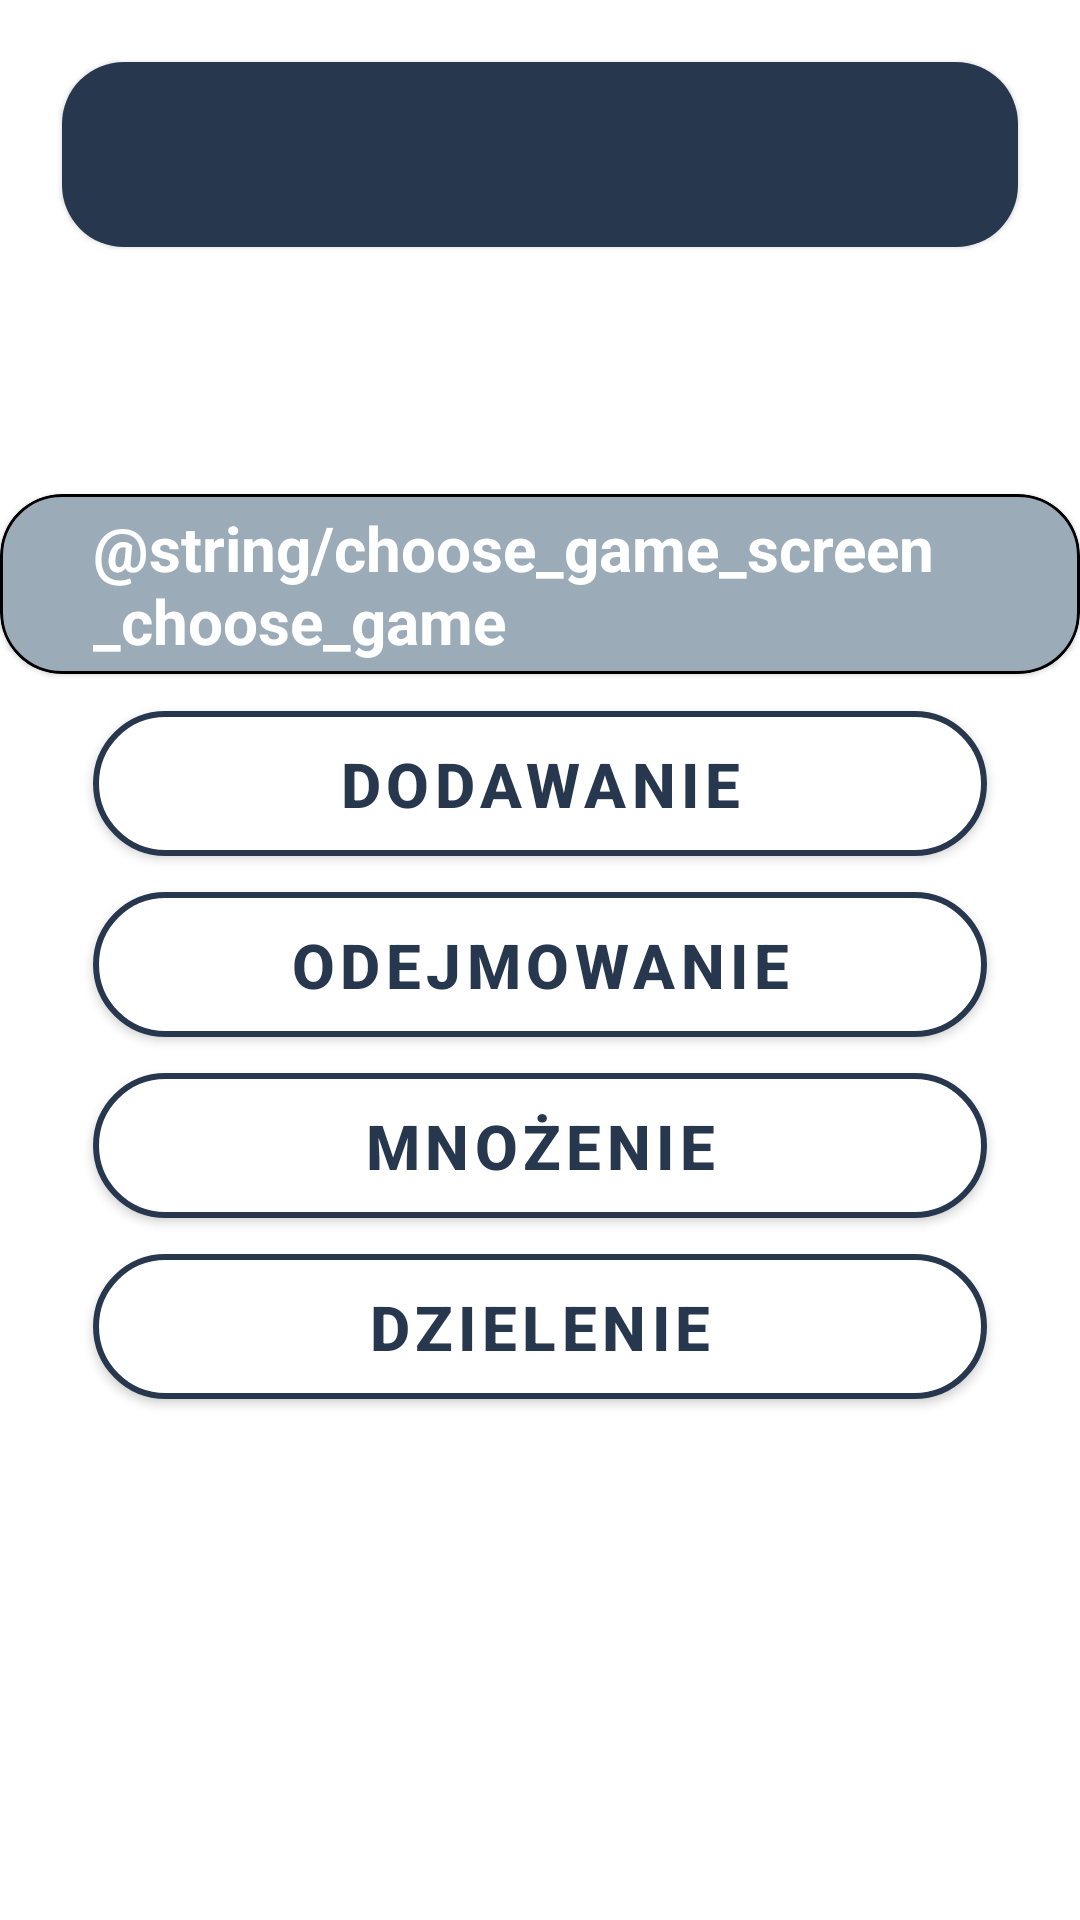

This screen was rendered from an Android layout file. Write that file and the resources it references.
<!-- AndroidManifest.xml: application theme Theme.MathGame -->
<!-- res/layout/activity_choose_game.xml -->
<?xml version="1.0" encoding="utf-8"?>
<LinearLayout xmlns:android="http://schemas.android.com/apk/res/android"
    xmlns:app="http://schemas.android.com/apk/res-auto"
    xmlns:tools="http://schemas.android.com/tools"
    android:layout_width="match_parent"
    android:layout_height="match_parent"
    android:background="@drawable/ic_bg"
    android:orientation="vertical"
    tools:context=".ChooseGame">

    <com.google.android.material.card.MaterialCardView
        android:layout_width="match_parent"
        android:layout_height="30pt"
        android:layout_marginStart="10pt"
        android:layout_marginEnd="10pt"
        android:layout_marginTop="10pt"
        app:cardCornerRadius="10pt"
        android:layout_marginBottom="40pt">

        <com.google.android.material.textview.MaterialTextView
            android:id="@+id/ed_welcome_user"
            android:layout_width="match_parent"
            android:layout_height="match_parent"
            android:background="#27374D"
            android:gravity="center"
            android:paddingTop="3pt"
            android:paddingBottom="3pt"
            android:textColor="#DDE6ED"
            android:textSize="13pt"
            android:textStyle="bold" />
    </com.google.android.material.card.MaterialCardView>

    <com.google.android.material.card.MaterialCardView
        android:layout_width="wrap_content"
        android:layout_height="wrap_content"
        android:layout_gravity="center_horizontal"
        android:backgroundTint="#9BABB8"
        app:cardCornerRadius="10pt"
        app:strokeWidth="1dp"
        android:layout_marginBottom="3pt"
        app:strokeColor="@color/black">
        <com.google.android.material.textview.MaterialTextView
            android:id="@+id/et_choose_game"
            android:layout_width="wrap_content"
            android:layout_height="wrap_content"
            android:paddingHorizontal="15pt"
            android:paddingVertical="2pt"
            android:text="@string/choose_game_screen_choose_game"
            android:textStyle="bold"
            android:textSize="10pt"
            android:textColor="@color/white"/>
    </com.google.android.material.card.MaterialCardView>

    <LinearLayout
        android:layout_width="match_parent"
        android:layout_height="match_parent"
        android:orientation="vertical">


        <com.google.android.material.button.MaterialButton
            android:id="@+id/btn_adding"
            android:layout_width="match_parent"
            android:layout_height="wrap_content"
            android:paddingTop="5pt"
            android:paddingBottom="5pt"
            android:layout_marginStart="15pt"
            android:layout_marginEnd="15pt"
            android:backgroundTint="@color/white"
            android:textColor="#27374D"
            android:textSize="10pt"
            android:textStyle="bold"
            android:text="@string/choose_game_screen_adding"
            app:cornerRadius="50pt"
            app:strokeColor="#27374D"
            app:strokeWidth="2dp"/>


        <com.google.android.material.button.MaterialButton
            android:id="@+id/btn_subtracting"
            android:layout_width="match_parent"
            android:layout_height="wrap_content"
            android:paddingTop="5pt"
            android:paddingBottom="5pt"
            android:layout_marginStart="15pt"
            android:layout_marginEnd="15pt"
            android:backgroundTint="@color/white"
            android:textColor="#27374D"
            android:textSize="10pt"
            android:textStyle="bold"
            android:text="@string/choose_game_screen_subtracting"
            app:cornerRadius="50pt"
            app:strokeColor="#27374D"
            app:strokeWidth="2dp"/>

        <com.google.android.material.button.MaterialButton
            android:id="@+id/btn_multiplying"
            android:layout_width="match_parent"
            android:layout_height="wrap_content"
            android:paddingTop="5pt"
            android:paddingBottom="5pt"
            android:layout_marginStart="15pt"
            android:layout_marginEnd="15pt"
            android:backgroundTint="@color/white"
            android:textColor="#27374D"
            android:textSize="10pt"
            android:textStyle="bold"
            android:text="@string/choose_game_screen_multiplying"
            app:cornerRadius="50pt"
            app:strokeColor="#27374D"
            app:strokeWidth="2dp"/>

        <com.google.android.material.button.MaterialButton
            android:id="@+id/btn_dividing"
            android:layout_width="match_parent"
            android:layout_height="wrap_content"
            android:paddingTop="5pt"
            android:paddingBottom="5pt"
            android:layout_marginStart="15pt"
            android:layout_marginEnd="15pt"
            android:backgroundTint="@color/white"
            android:textColor="#27374D"
            android:textSize="10pt"
            android:textStyle="bold"
            android:text="@string/choose_game_screen_dividing"
            app:cornerRadius="50pt"
            app:strokeColor="#27374D"
            app:strokeWidth="2dp"/>
    </LinearLayout>

</LinearLayout>
<!-- resources referenced by this layout -->
<resources>
  <color name="black">#FF000000</color>
  <color name="white">#FFFFFFFF</color>
  <string name="choose_game_screen_adding">DODAWANIE</string>
  <string name="choose_game_screen_dividing">DZIELENIE</string>
  <string name="choose_game_screen_multiplying">MNOŻENIE</string>
  <string name="choose_game_screen_subtracting">ODEJMOWANIE</string>
  <style name="Theme.MathGame" parent="Theme.MaterialComponents.DayNight.NoActionBar">
          
          <item name="colorPrimary">@color/purple_500</item>
          <item name="colorPrimaryVariant">@color/purple_700</item>
          <item name="colorOnPrimary">@color/white</item>
          
          <item name="colorSecondary">@color/teal_200</item>
          <item name="colorSecondaryVariant">@color/teal_700</item>
          <item name="colorOnSecondary">@color/black</item>
          
          <item name="android:statusBarColor">?attr/colorPrimaryVariant</item>
          
          <item name="android:windowFullscreen">true</item>
          <item name="windowActionBar">false</item>
          <item name="windowNoTitle">true</item>
      </style>
  <color name="purple_500">#FF6200EE</color>
  <color name="purple_700">#FF3700B3</color>
  <color name="teal_200">#FF03DAC5</color>
  <color name="teal_700">#FF018786</color>
</resources>
